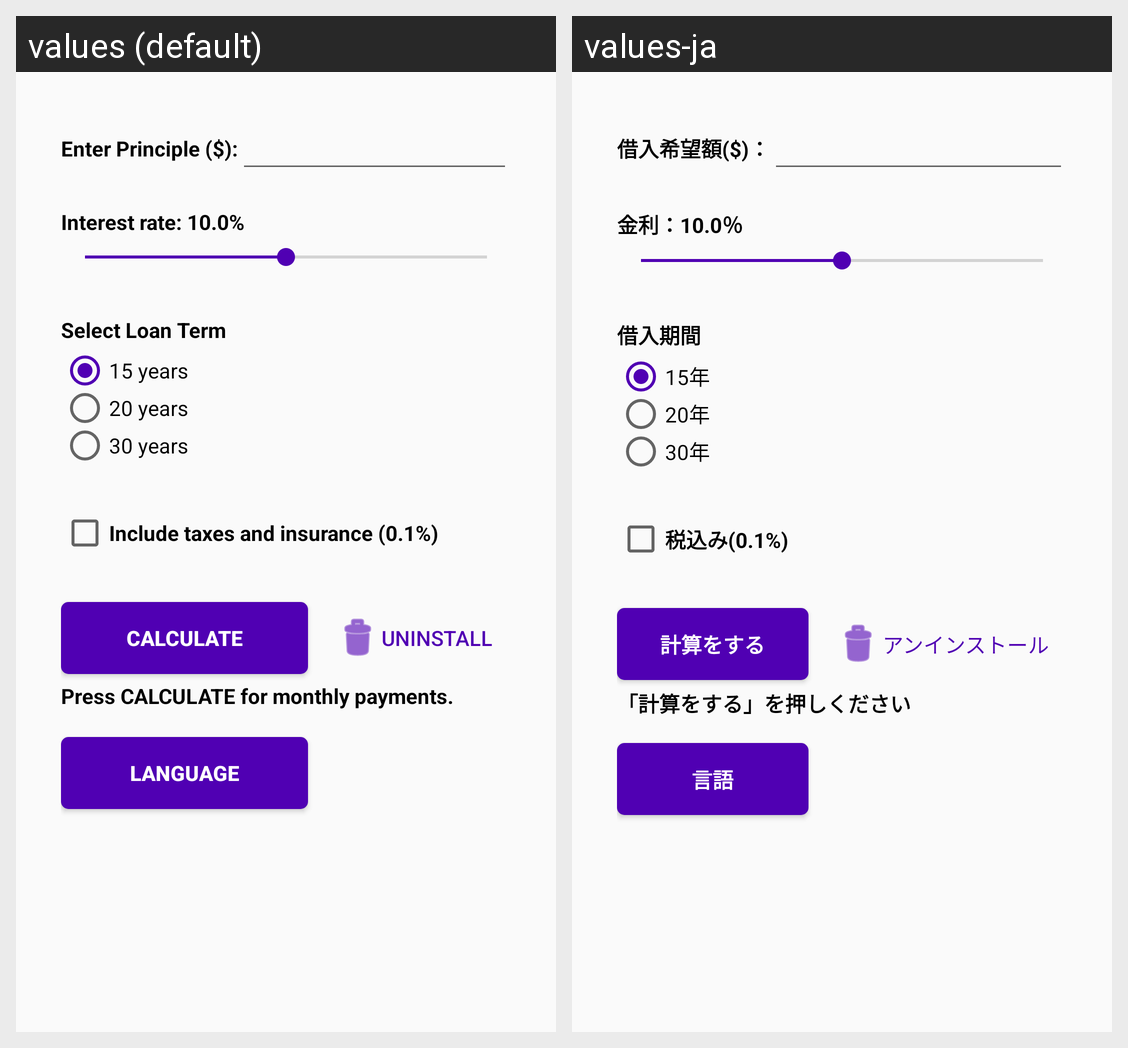

Here is an Android app screen in its default locale and in the app's own translations. Write out the translated-string differences for the strings that appear on this screen.
Android screen res/layout/activity_main.xml rendered under 2 locales, left to right: values (default), values-ja. Device: Nexus 5 (rendered at 1080×1920; each locale shown at half size, 540×960, under a caption strip naming it); theme Theme.Project1YanChen.
Strings drawn on this screen, with the default value and each locale's value (text and hints the layout hard-codes, and strings that could not be matched under every locale, appear in the picture but are not listed):

locale
  values: Language
  values-ja: 言語

principle
  values: Enter Principle ($):
  values-ja: 借入希望額($)：

initialRate
  values: Interest rate: 10.0%
  values-ja: 金利：10.0％

loan
  values: Select Loan Term
  values-ja: 借入期間

radio15
  values: 15 years
  values-ja: 15年

radio20
  values: 20 years
  values-ja: 20年

radio30
  values: 30 years
  values-ja: 30年

tax
  values: Include taxes and insurance (0.1%)
  values-ja: 税込み(0.1%)

calc
  values: Calculate
  values-ja: 計算をする

unin
  values: Uninstall
  values-ja: アンインストール

prompt
  values: Press CALCULATE for monthly payments.
  values-ja: 「計算をする」を押しください
